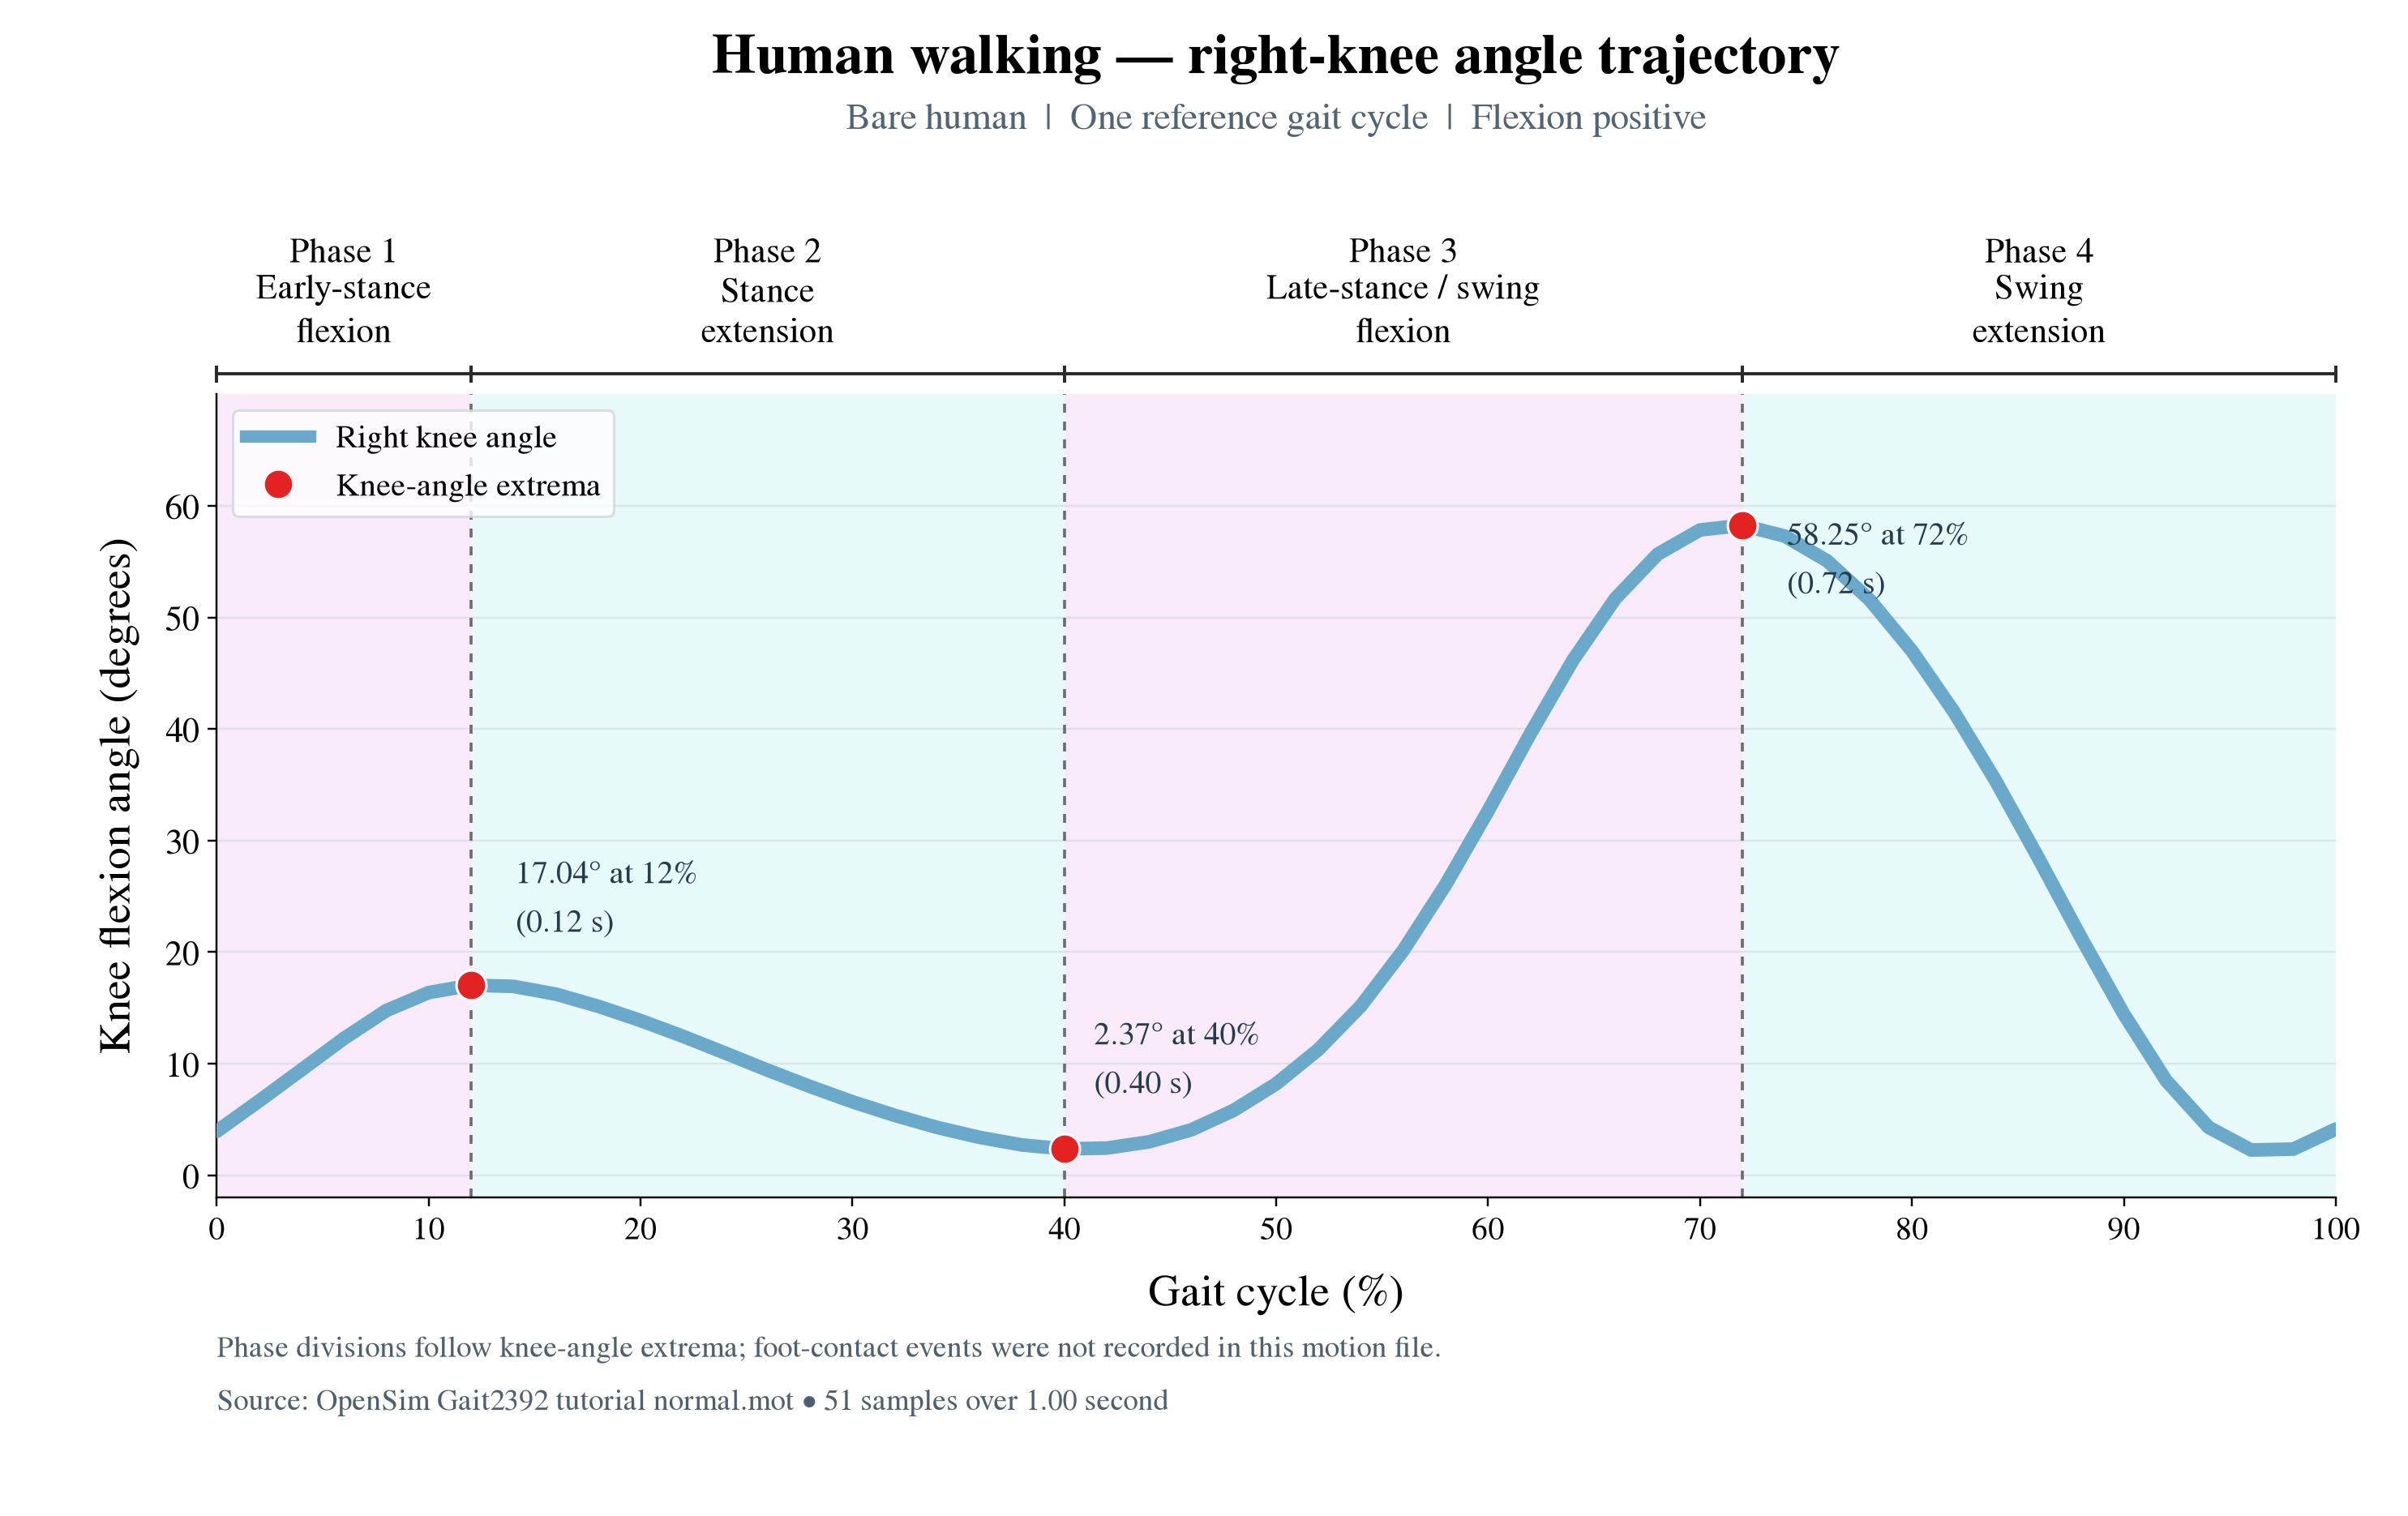

Values plotted in this chart, from the file beside it:
time_s, gait_cycle_percent, right_knee_flexion_deg, left_knee_flexion_deg
0.0, 0.0, 3.94, 8.2
0.02, 2.0, 6.66, 11.29
0.04, 4.0, 9.45, 15.19
0.06, 6.0, 12.26, 20.17
0.08, 8.0, 14.76, 26.06
0.1, 10.0, 16.37, 32.67
0.12, 12.0, 17.04, 39.6
0.14, 14, 16.93, 46.16
0.16, 16.0, 16.24, 51.68
0.18, 18.0, 15.15, 55.66
0.2, 20.0, 13.87, 57.83
0.22, 22.0, 12.46, 58.25
0.24, 24.0, 10.95, 57.28
0.26, 26.0, 9.42, 55.06
0.28, 28, 7.96, 51.58
0.3, 30.0, 6.59, 46.99
0.32, 32.0, 5.37, 41.48
0.34, 34.0, 4.29, 35.19
0.36, 36.0, 3.4, 28.31
0.38, 38.0, 2.72, 21.23
0.4, 40.0, 2.37, 14.44
0.42, 42.0, 2.44, 8.48
0.44, 44.0, 3.0, 4.3
0.46, 46.0, 4.08, 2.27
0.48, 48.0, 5.83, 2.35
0.5, 50.0, 8.2, 4.14
0.52, 52.0, 11.29, 3.94
0.54, 54.0, 15.19, 6.66
0.56, 56, 20.17, 9.45
0.58, 58, 26.06, 12.26
0.6, 60.0, 32.67, 14.76
0.62, 62.0, 39.6, 16.37
0.64, 64.0, 46.16, 17.04
0.66, 66.0, 51.68, 16.93
0.68, 68.0, 55.66, 16.24
0.7, 70.0, 57.83, 15.15
0.72, 72.0, 58.25, 13.87
0.74, 74.0, 57.28, 12.46
0.76, 76.0, 55.06, 10.95
0.78, 78.0, 51.58, 9.42
0.8, 80.0, 46.99, 7.96
0.82, 82.0, 41.48, 6.59
0.84, 84.0, 35.19, 5.37
0.86, 86.0, 28.31, 4.29
0.88, 88.0, 21.23, 3.4
0.9, 90.0, 14.44, 2.72
0.92, 92.0, 8.48, 2.37
0.94, 94.0, 4.3, 2.44
0.96, 96.0, 2.27, 3.0
0.98, 98.0, 2.35, 4.08
1.0, 100.0, 4.14, 5.83
